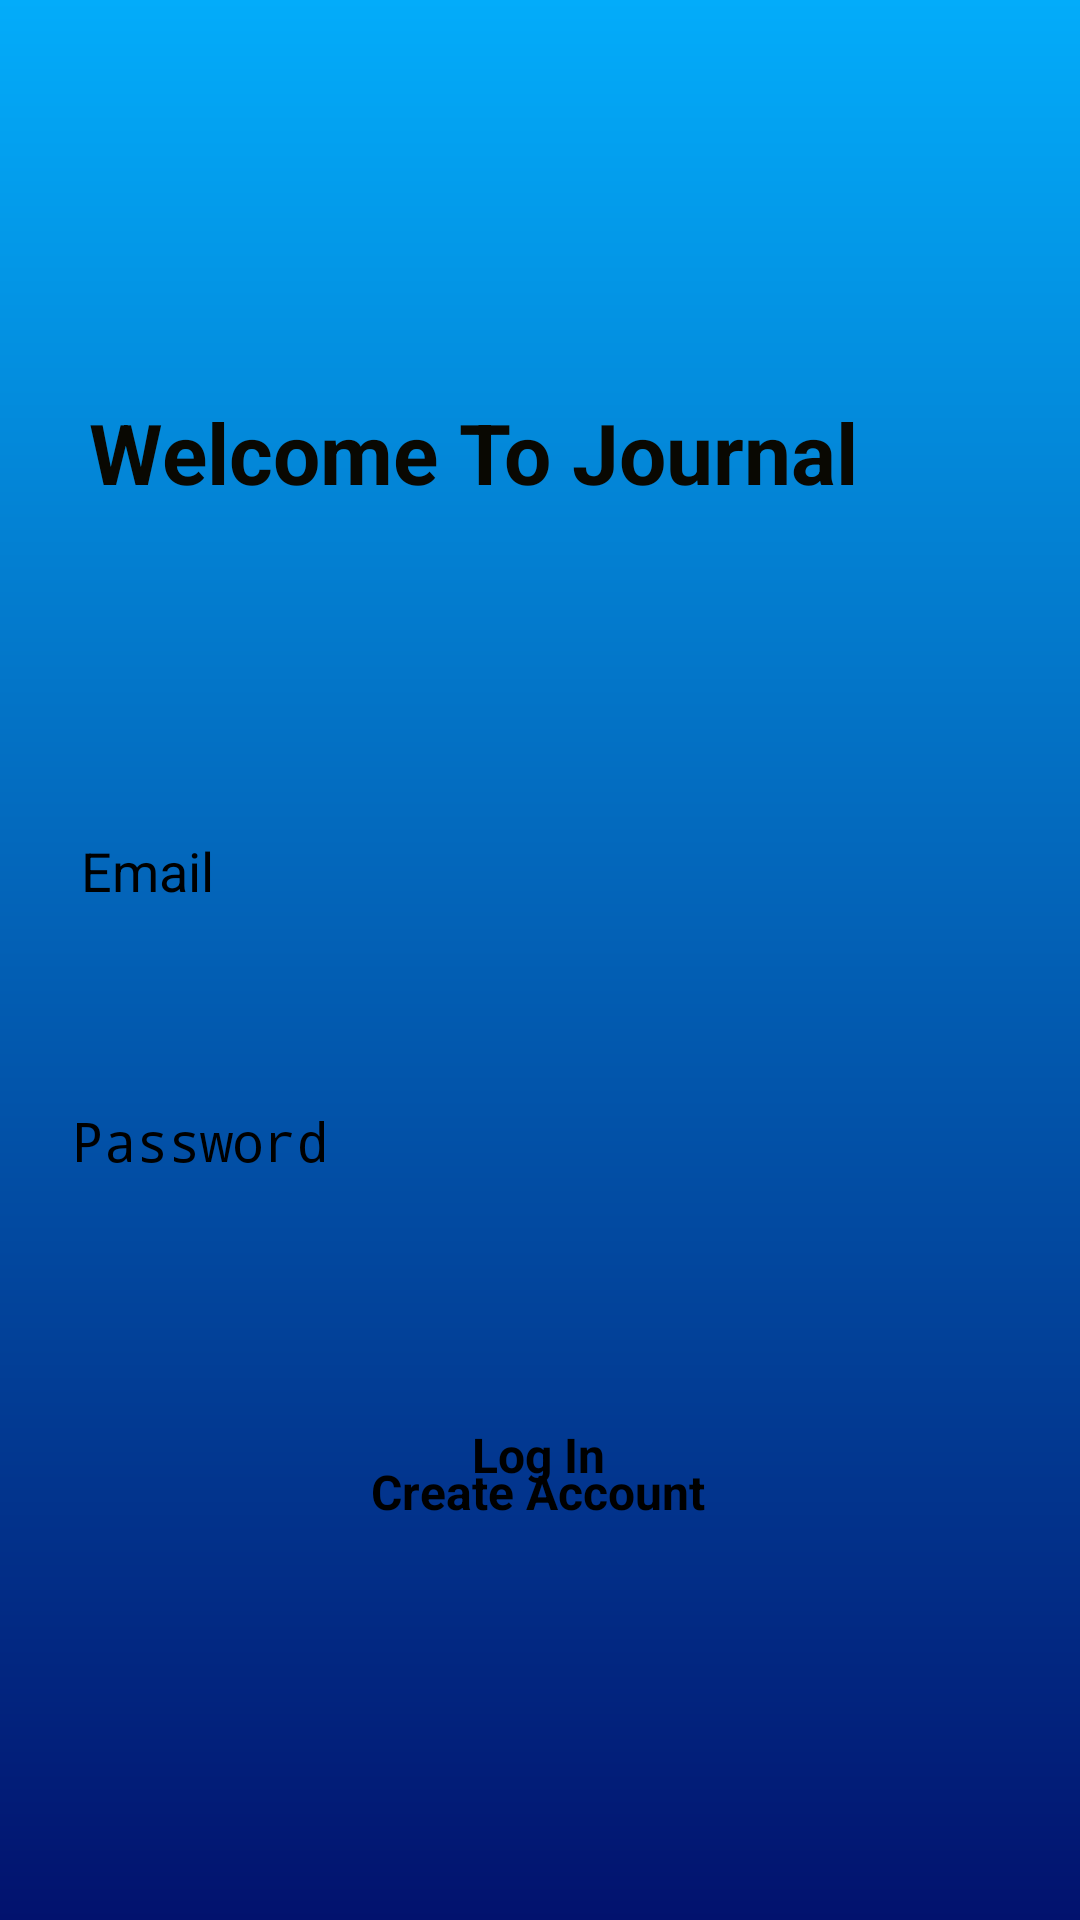

Layout XML and referenced resources for this Android screen:
<!-- AndroidManifest.xml: application theme Theme.JournalApp -->
<!-- res/layout/activity_main.xml -->
<?xml version="1.0" encoding="utf-8"?>
<androidx.constraintlayout.widget.ConstraintLayout xmlns:android="http://schemas.android.com/apk/res/android"
    xmlns:app="http://schemas.android.com/apk/res-auto"
    xmlns:tools="http://schemas.android.com/tools"
    android:layout_width="match_parent"
    android:layout_height="match_parent"
    android:background="@drawable/gradient_main"
    tools:context=".MainActivity">

    <TextView
        android:id="@+id/textWelcome"
        android:layout_width="300dp"
        android:layout_height="34dp"
        android:layout_marginTop="132dp"
        android:text="@string/welcome_to_journal_app"
        android:textColor="#090802"
        android:textSize="28sp"
        android:textStyle="bold"
        app:layout_constraintEnd_toEndOf="parent"
        app:layout_constraintHorizontal_bias="0.497"
        app:layout_constraintStart_toStartOf="parent"
        app:layout_constraintTop_toTopOf="parent" />

    <EditText
        android:id="@+id/email"
        android:layout_width="306dp"
        android:layout_height="62dp"
        android:layout_marginStart="24sp"
        android:layout_marginTop="112dp"
        android:layout_marginEnd="24sp"
        android:hint="@string/email"
        android:textSize="18sp"
        app:layout_constraintEnd_toEndOf="parent"
        app:layout_constraintStart_toStartOf="parent"
        app:layout_constraintTop_toBottomOf="@+id/textWelcome" />

    <EditText
        android:id="@+id/password"
        android:layout_width="368dp"
        android:layout_height="62dp"
        android:layout_marginStart="24sp"
        android:layout_marginTop="28dp"
        android:layout_marginEnd="24sp"
        android:hint="Password"
        android:inputType="textPassword"
        android:textSize="18sp"
        app:layout_constraintEnd_toEndOf="parent"
        app:layout_constraintHorizontal_bias="0.0"
        app:layout_constraintStart_toStartOf="parent"
        app:layout_constraintTop_toBottomOf="@+id/email" />

    <Button
        android:id="@+id/email_sign_in_button"
        android:layout_width="wrap_content"
        android:layout_height="wrap_content"
        android:layout_marginTop="44dp"
        android:text="@string/log_in"
        android:textStyle="bold"
        android:textSize="16sp"
        app:layout_constraintEnd_toEndOf="parent"
        app:layout_constraintHorizontal_bias="0.498"
        app:layout_constraintStart_toStartOf="parent"
        app:layout_constraintTop_toBottomOf="@+id/password" />

    <Button
        android:id="@+id/create_acc_btn"
        android:layout_width="wrap_content"
        android:layout_height="wrap_content"
        android:layout_marginBottom="132dp"
        android:text="@string/create_account"
        android:textSize="16sp"
        android:textStyle="bold"
        app:layout_constraintBottom_toBottomOf="parent"
        app:layout_constraintEnd_toEndOf="parent"
        app:layout_constraintHorizontal_bias="0.497"
        app:layout_constraintStart_toStartOf="parent"
        app:layout_constraintTop_toBottomOf="@+id/email_sign_in_button"
        app:layout_constraintVertical_bias="1.0" />


</androidx.constraintlayout.widget.ConstraintLayout>
<!-- resources referenced by this layout -->
<resources>
  <!-- drawable gradient_main (drawable) -->
  <?xml version="1.0" encoding="utf-8"?>
  <shape
      android:shape="rectangle"
      xmlns:android="http://schemas.android.com/apk/res/android"
     >
      <gradient
          android:endColor="#02126E"
          android:startColor="#03ACFA"
          android:angle="270"
          android:type="linear"/>
  
  </shape>
  <string name="create_account">Create Account</string>
  <string name="email">Email</string>
  <string name="log_in">Log In</string>
  <string name="welcome_to_journal_app">Welcome To Journal App</string>
</resources>
